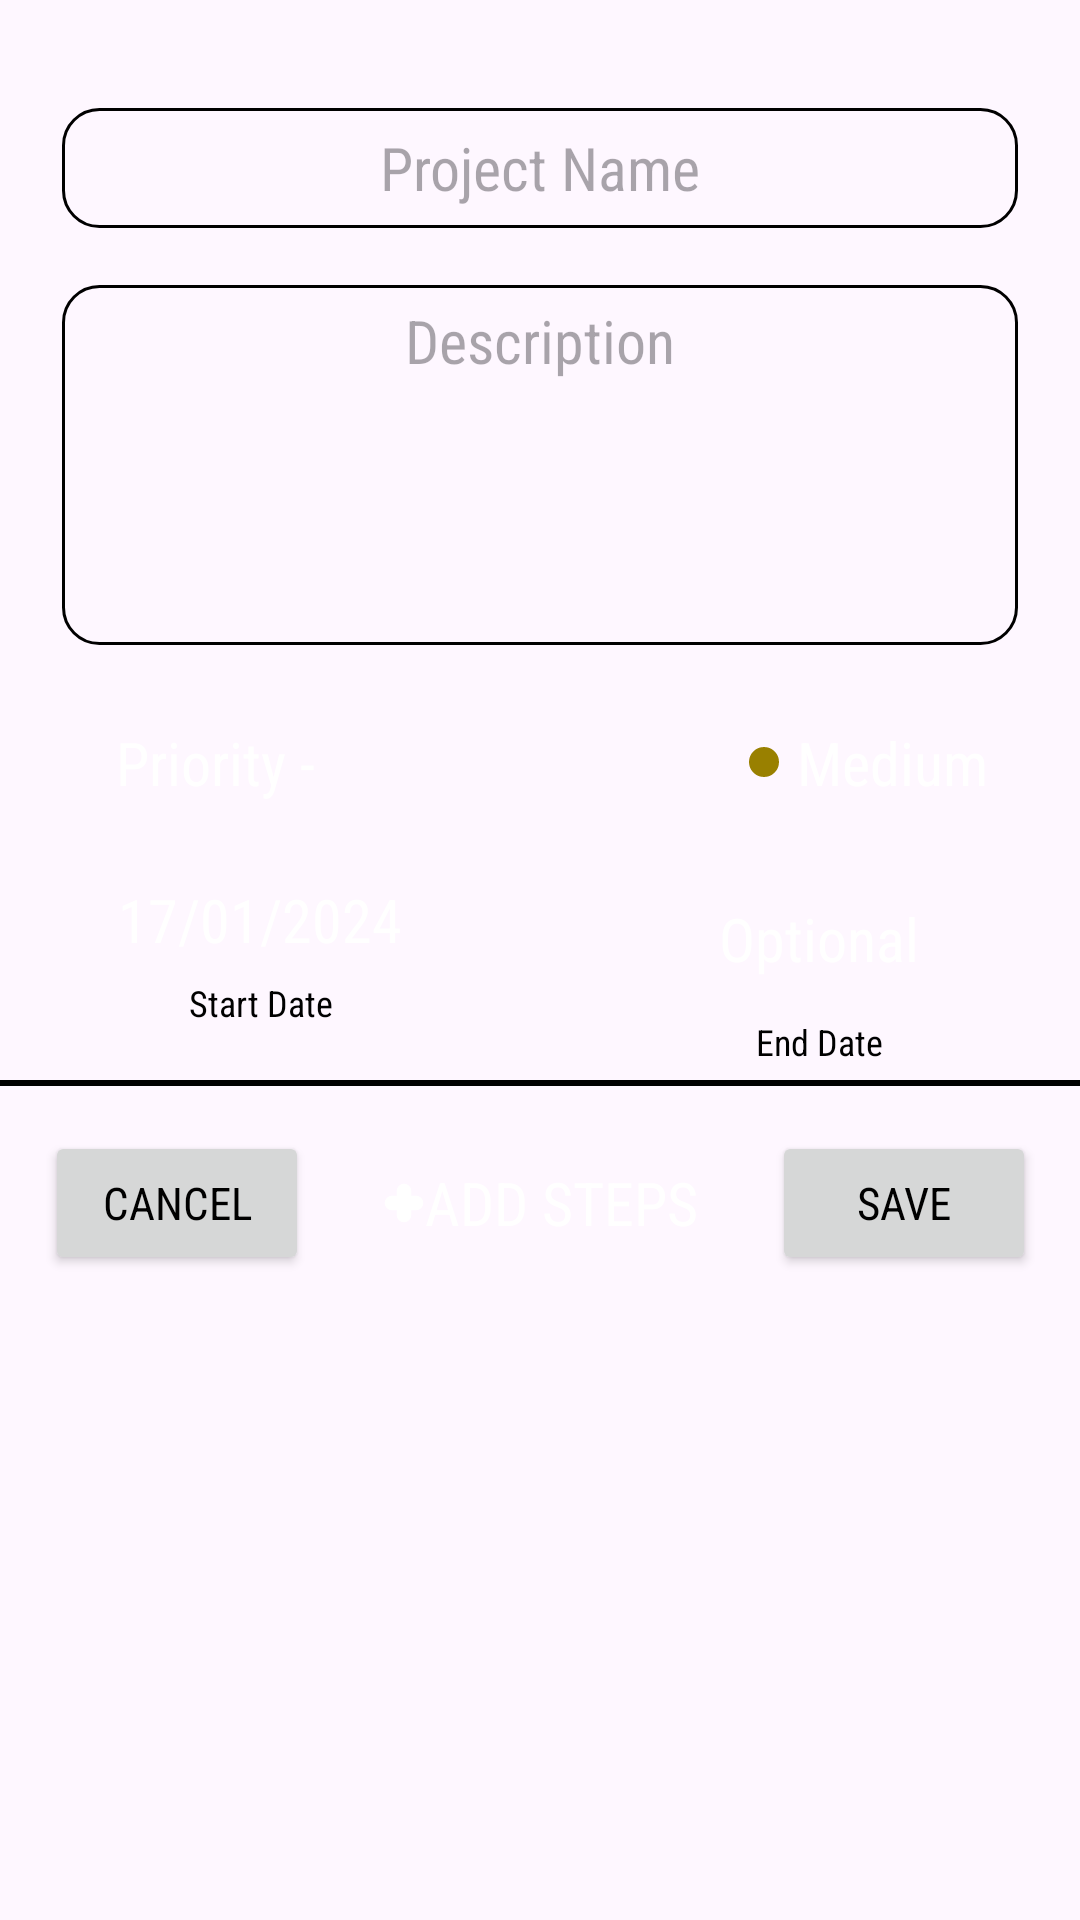

This screen was rendered from an Android layout file. Write that file and the resources it references.
<!-- AndroidManifest.xml: application theme Theme.StepSync -->
<!-- res/layout/fragment_new_project.xml -->
<?xml version="1.0" encoding="utf-8"?>
<androidx.core.widget.NestedScrollView xmlns:android="http://schemas.android.com/apk/res/android"
    xmlns:app="http://schemas.android.com/apk/res-auto"
    xmlns:tools="http://schemas.android.com/tools"
    android:layout_width="match_parent"
    android:layout_height="match_parent">

    <androidx.constraintlayout.widget.ConstraintLayout
        android:layout_width="match_parent"
        android:layout_height="match_parent">

    <View
        android:id="@+id/viewLineOrnament"
        android:layout_width="80dp"
        android:layout_height="3dp"
        android:layout_marginTop="14dp"
        android:background="@drawable/line_ornament_"
        app:layout_constraintEnd_toEndOf="parent"
        app:layout_constraintStart_toStartOf="parent"
        app:layout_constraintTop_toTopOf="parent" />

    <EditText
        android:id="@+id/edProjectName"
        android:layout_width="0dp"
        android:layout_height="40dp"
        android:layout_marginTop="19dp"
        android:background="@drawable/black_outline"
        android:fontFamily="sans-serif-condensed"
        android:gravity="center"
        android:hint="Project Name"
        android:paddingStart="5dp"
        android:paddingEnd="5dp"
        android:singleLine="true"
        android:textSize="20sp"
        app:layout_constraintEnd_toEndOf="@id/guidelineRight"
        app:layout_constraintStart_toStartOf="@id/guidelineLeft"
        app:layout_constraintTop_toBottomOf="@id/viewLineOrnament" />

    <EditText
        android:id="@+id/edProjectDescription"
        android:layout_width="0dp"
        android:layout_height="wrap_content"
        android:minHeight="120dp"
        android:maxHeight="300dp"
        android:layout_marginTop="19dp"
        android:background="@drawable/black_outline"
        android:fontFamily="sans-serif-condensed"
        android:gravity="top|center"
        android:hint="Description"
        android:padding="5dp"
        android:textSize="20sp"
        app:layout_constraintEnd_toEndOf="@id/guidelineRight"
        app:layout_constraintStart_toStartOf="@id/guidelineLeft"
        app:layout_constraintTop_toBottomOf="@id/edProjectName" />

    <View
        android:id="@+id/viewProjectPriorityBackground"
        android:layout_width="0dp"
        android:layout_height="40dp"
        android:layout_marginTop="19dp"
        android:background="@drawable/black_filled_ract_"
        app:layout_constraintEnd_toEndOf="@id/guidelineRight"
        app:layout_constraintStart_toStartOf="@id/guidelineLeft"
        app:layout_constraintTop_toBottomOf="@id/edProjectDescription" />




    <TextView
        android:id="@+id/tvPriority"
        android:layout_width="wrap_content"
        android:layout_height="wrap_content"
        android:layout_marginStart="18dp"
        android:fontFamily="sans-serif-condensed"
        android:text="Priority -"
        android:textColor="@color/white"
        android:textSize="20sp"
        app:layout_constraintBottom_toBottomOf="@id/viewProjectPriorityBackground"
        app:layout_constraintStart_toStartOf="@id/viewProjectPriorityBackground"
        app:layout_constraintTop_toTopOf="@id/viewProjectPriorityBackground" />

        <View
            android:id="@+id/dotPriority"
            android:layout_width="10dp"
            android:layout_height="10dp"
            app:layout_constraintEnd_toStartOf="@id/tvPriorityValue"
            app:layout_constraintTop_toTopOf="@id/viewProjectPriorityBackground"
            app:layout_constraintBottom_toBottomOf="@id/viewProjectPriorityBackground"
            android:background="@drawable/dot_medium_"
            android:layout_marginEnd="6dp"/>

        <TextView
            android:id="@+id/tvPriorityValue"
            android:layout_width="wrap_content"
            android:layout_height="wrap_content"
            android:text="Medium"
            android:textColor="@color/white"
            android:textSize="20sp"
            android:layout_marginEnd="10dp"
            android:fontFamily="sans-serif-condensed"
            app:layout_constraintBottom_toBottomOf="@id/viewProjectPriorityBackground"
            app:layout_constraintEnd_toEndOf="@id/viewProjectPriorityBackground"
            app:layout_constraintTop_toTopOf="@id/viewProjectPriorityBackground"/>
    <androidx.constraintlayout.widget.Guideline
        android:id="@+id/guidelineLeft"
        android:layout_width="wrap_content"
        android:layout_height="wrap_content"
        android:orientation="vertical"
        app:layout_constraintGuide_percent="0.057" />

    <androidx.constraintlayout.widget.Guideline
        android:id="@+id/guidelineRight"
        android:layout_width="wrap_content"
        android:layout_height="wrap_content"
        android:orientation="vertical"
        app:layout_constraintGuide_percent="0.943" />

    <androidx.constraintlayout.widget.Guideline
        android:id="@+id/guidelineMidLeft"
        android:layout_width="wrap_content"
        android:layout_height="wrap_content"
        android:orientation="vertical"
        app:layout_constraintGuide_percent="0.425" />

    <androidx.constraintlayout.widget.Guideline
        android:id="@+id/guidelineMidRight"
        android:layout_width="wrap_content"
        android:layout_height="wrap_content"
        android:orientation="vertical"
        app:layout_constraintGuide_percent="0.575" />

    <TextView
        android:id="@+id/tvSelectStartDate"
        android:layout_width="0dp"
        android:layout_height="wrap_content"
        android:layout_marginTop="19dp"
        android:background="@drawable/black_filled_ract_"
        android:fontFamily="sans-serif-condensed"
        android:gravity="center"
        android:text="17/01/2024"
        android:textColor="@color/white"
        android:textSize="20sp"
        app:layout_constraintEnd_toEndOf="@id/guidelineMidLeft"
        app:layout_constraintStart_toStartOf="@id/guidelineLeft"
        app:layout_constraintTop_toBottomOf="@id/viewProjectPriorityBackground" />

    <TextView
        android:id="@+id/tvSelectEndDate"
        android:layout_width="0dp"
        android:layout_height="wrap_content"
        android:minHeight="40dp"
        android:layout_marginTop="19dp"
        android:background="@drawable/black_filled_ract_"
        android:fontFamily="sans-serif-condensed"
        android:gravity="center"
        android:text="Optional"
        android:textColor="@color/white"
        android:textSize="20sp"
        app:layout_constraintEnd_toEndOf="@id/guidelineRight"
        app:layout_constraintStart_toStartOf="@id/guidelineMidRight"
        app:layout_constraintTop_toBottomOf="@id/viewProjectPriorityBackground" />

    <TextView
        android:id="@+id/tvConstStartDate"
        android:layout_width="wrap_content"
        android:layout_height="wrap_content"
        android:layout_marginTop="6dp"
        android:fontFamily="sans-serif-condensed"
        android:text="Start Date"
        android:textColor="@color/black"
        android:textSize="12sp"
        app:layout_constraintEnd_toEndOf="@id/tvSelectStartDate"
        app:layout_constraintStart_toStartOf="@id/tvSelectStartDate"
        app:layout_constraintTop_toBottomOf="@id/tvSelectStartDate" />

    <TextView
        android:id="@+id/tvConstEndDate"
        android:layout_width="wrap_content"
        android:layout_height="wrap_content"
        android:layout_marginTop="6dp"
        android:fontFamily="sans-serif-condensed"
        android:text="End Date"
        android:textColor="@color/black"
        android:textSize="12sp"
        app:layout_constraintEnd_toEndOf="@id/tvSelectEndDate"
        app:layout_constraintStart_toStartOf="@id/tvSelectEndDate"
        app:layout_constraintTop_toBottomOf="@id/tvSelectEndDate" />

    <View
        android:id="@+id/viewRvStepsTopOrnament"
        android:layout_width="0dp"
        android:layout_height="1dp"
        android:layout_marginTop="40dp"
        android:background="@color/black"
        app:layout_constraintEnd_toEndOf="parent"
        app:layout_constraintStart_toStartOf="parent"
        app:layout_constraintTop_toBottomOf="@id/tvSelectStartDate" />

    <androidx.recyclerview.widget.RecyclerView
        android:id="@+id/rvSteps"
        android:layout_width="0dp"
        android:layout_height="wrap_content"
        app:layout_constraintEnd_toEndOf="@id/guidelineRight"
        app:layout_constraintStart_toStartOf="@id/guidelineLeft"
        app:layout_constraintTop_toBottomOf="@id/viewRvStepsTopOrnament" />


    <View
        android:id="@+id/viewRvstepsBottomOrnament"
        android:layout_width="0dp"
        android:layout_height="1dp"
        android:background="@color/black"
        app:layout_constraintEnd_toEndOf="parent"
        app:layout_constraintStart_toStartOf="parent"
        app:layout_constraintTop_toBottomOf="@id/rvSteps" />

    <androidx.appcompat.widget.AppCompatButton
        android:id="@+id/buttonAddSteps"
        android:layout_width="wrap_content"
        android:layout_height="wrap_content"
        android:layout_marginTop="15dp"
        android:layout_marginBottom="40dp"
        android:text="Add Steps"
        android:textColor="@color/white"
        android:paddingRight="10dp"
        android:paddingLeft="10dp"
        android:drawableLeft="@drawable/plus_2"
        android:fontFamily="sans-serif-condensed"
        android:textSize="20sp"
        android:background="@drawable/black_filled_ract_"
        app:layout_constraintBottom_toBottomOf="parent"
        app:layout_constraintStart_toStartOf="@id/guidelineLeft"
        app:layout_constraintEnd_toEndOf="@id/guidelineRight"
        app:layout_constraintTop_toBottomOf="@id/viewRvstepsBottomOrnament"/>

        <Button
            android:id="@+id/buttonCancelProject"
            android:layout_width="wrap_content"
            android:layout_height="wrap_content"
            android:text="Cancel"
            android:textColor="@color/black"
            android:fontFamily="sans-serif-condensed"
            android:textSize="15sp"
            app:layout_constraintTop_toTopOf="@id/buttonAddSteps"
            app:layout_constraintBottom_toBottomOf="@id/buttonAddSteps"
            app:layout_constraintStart_toStartOf="parent"
            app:layout_constraintEnd_toStartOf="@id/buttonAddSteps"
            android:textColorHighlight="@color/white"/>

        <Button
            android:id="@+id/buttonSaveProject"
            android:layout_width="wrap_content"
            android:layout_height="wrap_content"
            android:text="Save"
            android:textColor="@color/black"
            android:fontFamily="sans-serif-condensed"
            android:textSize="15sp"
            app:layout_constraintTop_toTopOf="@id/buttonAddSteps"
            app:layout_constraintBottom_toBottomOf="@id/buttonAddSteps"
            app:layout_constraintEnd_toEndOf="parent"
            app:layout_constraintStart_toEndOf="@id/buttonAddSteps"
            />

    </androidx.constraintlayout.widget.ConstraintLayout>
</androidx.core.widget.NestedScrollView>
<!-- resources referenced by this layout -->
<resources>
  <!-- drawable black_outline (drawable) -->
  <?xml version="1.0" encoding="utf-8"?>
  <shape xmlns:android="http://schemas.android.com/apk/res/android">
      <solid android:color="#00000000"/>
      <corners android:radius="12dp"/>
      <stroke android:color="@color/black" android:width="1dp"/>
  </shape>
  <!-- drawable dot_medium_ (drawable) -->
  <shape xmlns:android="http://schemas.android.com/apk/res/android"
      android:shape="oval">
      <solid android:color="#998000" />
  </shape>
  <!-- drawable plus_2 (drawable) -->
  <vector xmlns:android="http://schemas.android.com/apk/res/android"
      android:width="14dp"
      android:height="14dp"
      android:viewportWidth="14"
      android:viewportHeight="14">
    <path
        android:pathData="M3,7H7M7,7H11M7,7V3M7,7V11"
        android:strokeLineJoin="round"
        android:strokeWidth="4.86062"
        android:fillColor="#00000000"
        android:strokeColor="#ffffff"
        android:strokeLineCap="round"/>
  </vector>
  <style name="Theme.StepSync" parent="Base.Theme.StepSync" />
  <style name="Base.Theme.StepSync" parent="Theme.Material3.DayNight.NoActionBar">
          <item name="colorPrimary">@color/black</item>
      </style>
  <!-- not gathered from this repository: default colours our renderer supplied (Android Studio template values) -->
  <color name="black">#FF000000</color>
  <color name="white">#FFFFFFFF</color>
</resources>
